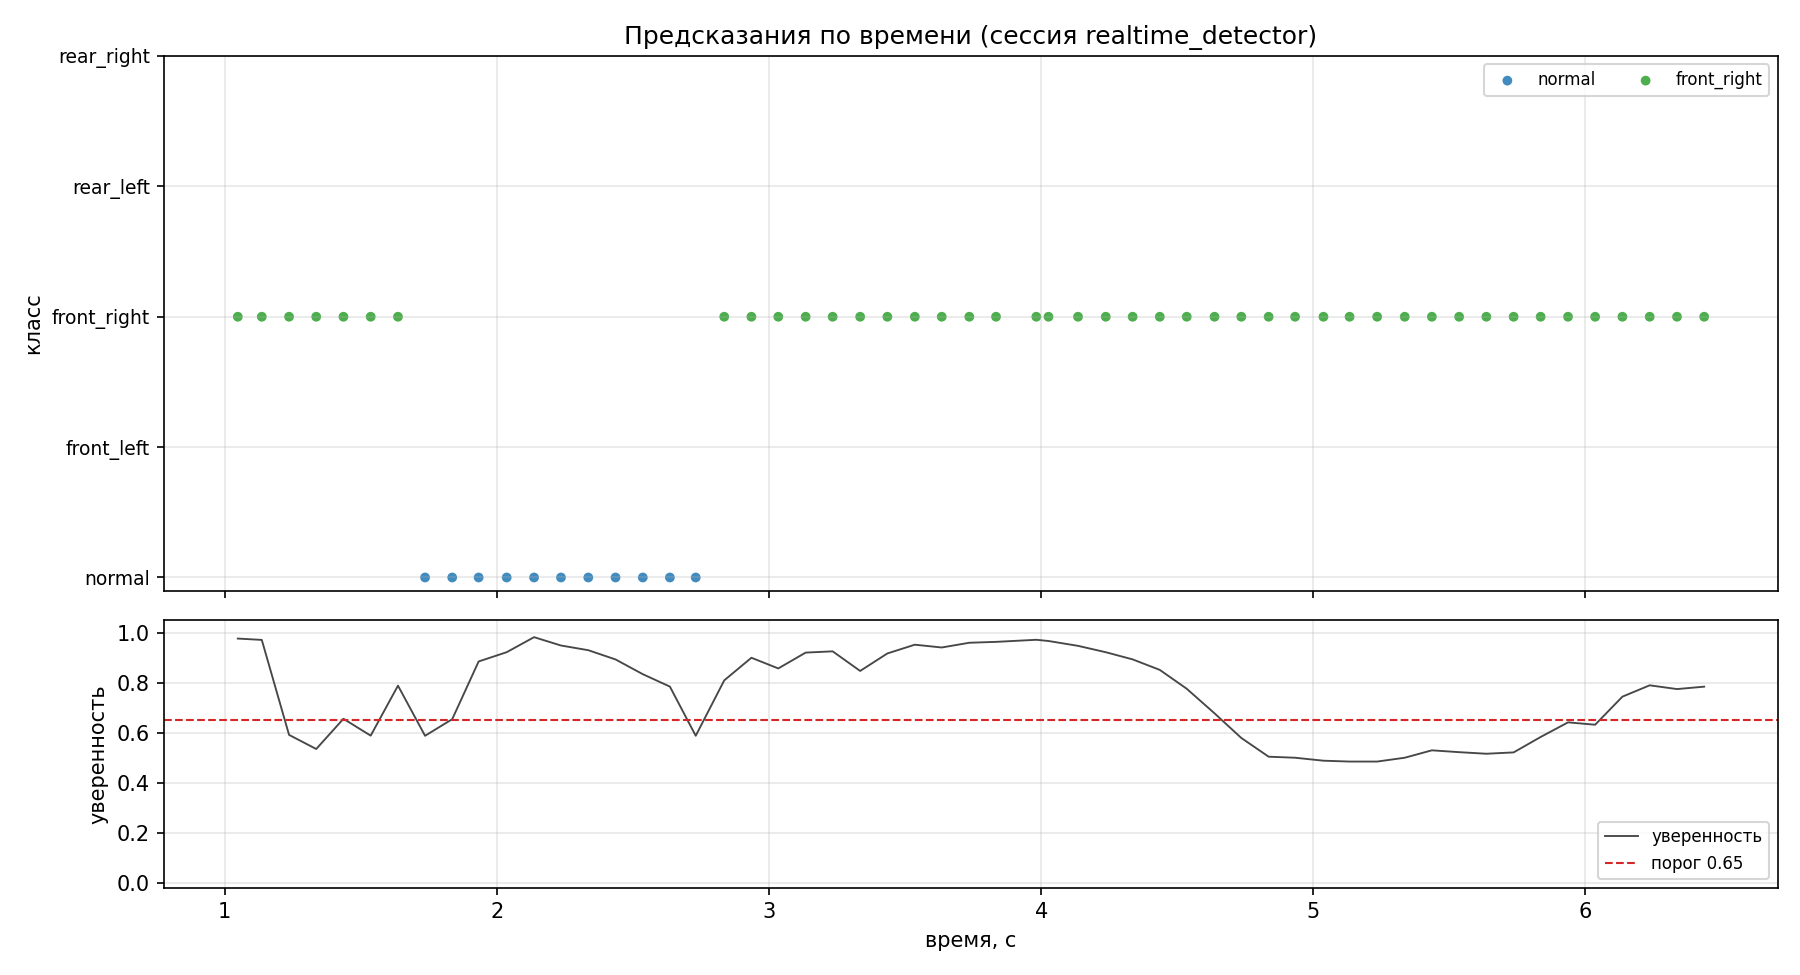

Source data for this figure (header and first rows):
elapsed_s, prediction, confidence
1.048, front_right, 0.9769
1.136, front_right, 0.9716
1.236, front_right, 0.5914
1.336, front_right, 0.5348
1.436, front_right, 0.6558
1.536, front_right, 0.5883
1.637, front_right, 0.7884
1.736, normal, 0.5877
1.836, normal, 0.6542
1.933, normal, 0.8853
2.036, normal, 0.9224
2.137, normal, 0.9825
2.236, normal, 0.9491
2.336, normal, 0.9304
2.436, normal, 0.8933
2.536, normal, 0.8344
2.636, normal, 0.7846
2.731, normal, 0.5878
2.835, front_right, 0.8095
2.935, front_right, 0.9001
3.034, front_right, 0.8574
3.135, front_right, 0.9207
3.234, front_right, 0.9258
3.335, front_right, 0.8473
3.435, front_right, 0.9174
3.536, front_right, 0.9524
3.635, front_right, 0.9412
3.736, front_right, 0.9602
3.834, front_right, 0.9637
3.982, front_right, 0.9721
4.027, front_right, 0.9672
4.135, front_right, 0.9478
4.237, front_right, 0.9223
4.336, front_right, 0.8936
4.436, front_right, 0.8515
4.535, front_right, 0.7759
4.637, front_right, 0.6776
4.735, front_right, 0.5790
4.836, front_right, 0.5040
4.933, front_right, 0.4998
5.037, front_right, 0.4880
5.133, front_right, 0.4845
5.235, front_right, 0.4845
5.336, front_right, 0.4999
5.436, front_right, 0.5295
5.536, front_right, 0.5221
5.636, front_right, 0.5158
5.736, front_right, 0.5212
5.835, front_right, 0.5829
5.936, front_right, 0.6415
6.036, front_right, 0.6320
6.136, front_right, 0.7444
6.236, front_right, 0.7898
6.336, front_right, 0.7747
6.436, front_right, 0.7844
